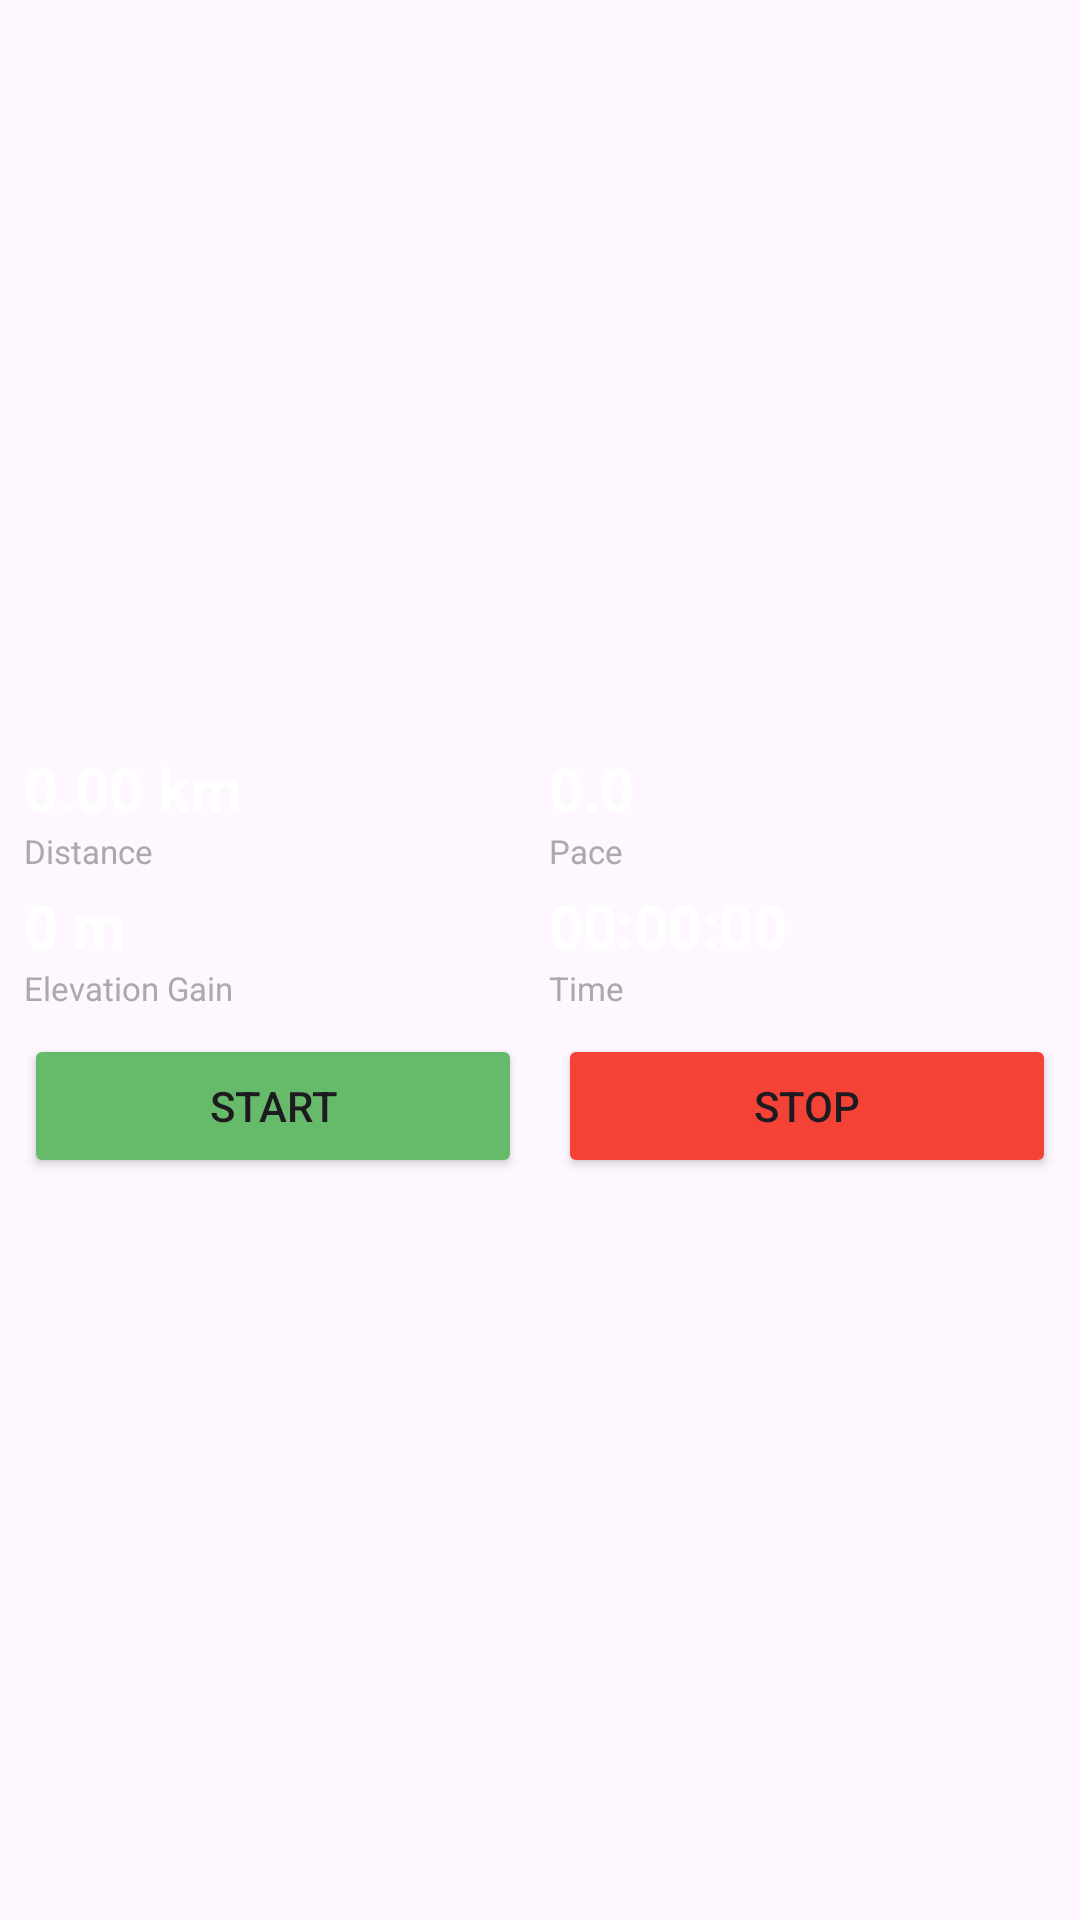

The Android layout XML behind this screen, and the referenced resources:
<!-- AndroidManifest.xml: application theme Theme.HighPath -->
<!-- res/layout/fragment_recording_panel.xml -->
<?xml version="1.0" encoding="utf-8"?>
<LinearLayout xmlns:android="http://schemas.android.com/apk/res/android"
    android:orientation="vertical"
    android:padding="8dp"
    android:gravity="center"
    android:layout_width="match_parent"
    android:layout_height="wrap_content">

    
    <GridLayout
        android:layout_width="match_parent"
        android:layout_height="wrap_content"
        android:columnCount="2"
        android:rowCount="2"
        android:useDefaultMargins="false"
        android:alignmentMode="alignBounds">

        
        <LinearLayout
            android:orientation="vertical"
            android:gravity="start"
            android:paddingVertical="2dp"
            android:layout_width="0dp"
            android:layout_height="wrap_content"
            android:layout_columnWeight="1"
            android:layout_gravity="fill">

            <TextView
                android:id="@+id/labelDistance"
                android:layout_width="wrap_content"
                android:layout_height="wrap_content"
                android:text="0.00 km"
                android:textColor="#FFFFFF"
                android:textSize="20sp"
                android:textStyle="bold" />

            <TextView
                android:id="@+id/labelDistanceTitle"
                android:layout_width="wrap_content"
                android:layout_height="wrap_content"
                android:text="Distance"
                android:textColor="#AAAAAA"
                android:textSize="11sp" />
        </LinearLayout>

        
        <LinearLayout
            android:orientation="vertical"
            android:gravity="start"
            android:paddingVertical="2dp"
            android:layout_width="0dp"
            android:layout_height="wrap_content"
            android:layout_columnWeight="1"
            android:layout_gravity="fill"
            android:layout_marginStart="6dp">

            <TextView
                android:id="@+id/labelPace"
                android:layout_width="wrap_content"
                android:layout_height="wrap_content"
                android:text="0.0"
                android:textColor="#FFFFFF"
                android:textSize="20sp"
                android:textStyle="bold" />

            <TextView
                android:id="@+id/labelPaceTitle"
                android:layout_width="wrap_content"
                android:layout_height="wrap_content"
                android:text="Pace"
                android:textColor="#AAAAAA"
                android:textSize="11sp" />
        </LinearLayout>

        
        <LinearLayout
            android:orientation="vertical"
            android:gravity="start"
            android:paddingVertical="2dp"
            android:layout_width="0dp"
            android:layout_height="wrap_content"
            android:layout_columnWeight="1"
            android:layout_gravity="fill">

            <TextView
                android:id="@+id/labelElevationGain"
                android:layout_width="wrap_content"
                android:layout_height="wrap_content"
                android:text="0 m"
                android:textColor="#FFFFFF"
                android:textSize="20sp"
                android:textStyle="bold" />

            <TextView
                android:id="@+id/labelElevationTitle"
                android:layout_width="wrap_content"
                android:layout_height="wrap_content"
                android:text="Elevation Gain"
                android:textColor="#AAAAAA"
                android:textSize="11sp" />
        </LinearLayout>

        
        <LinearLayout
            android:orientation="vertical"
            android:gravity="start"
            android:paddingVertical="2dp"
            android:layout_width="0dp"
            android:layout_height="wrap_content"
            android:layout_columnWeight="1"
            android:layout_gravity="fill"
            android:layout_marginStart="6dp">

            <TextView
                android:id="@+id/labelTime"
                android:layout_width="wrap_content"
                android:layout_height="wrap_content"
                android:text="00:00:00"
                android:textColor="#FFFFFF"
                android:textSize="20sp"
                android:textStyle="bold" />

            <TextView
                android:id="@+id/labelTimeTitle"
                android:layout_width="wrap_content"
                android:layout_height="wrap_content"
                android:text="Time"
                android:textColor="#AAAAAA"
                android:textSize="11sp" />
        </LinearLayout>

    </GridLayout>

    
    <LinearLayout
        android:orientation="horizontal"
        android:gravity="start"
        android:layout_width="match_parent"
        android:layout_height="wrap_content"
        android:layout_marginTop="6dp">

        <Button
            android:id="@+id/btnStart"
            android:layout_width="0dp"
            android:layout_height="wrap_content"
            android:layout_weight="1"
            android:layout_marginStart="0dp"
            android:layout_marginEnd="6dp"
            android:text="Start"
            android:backgroundTint="#66BB6A" />


        <Button
            android:id="@+id/btnStop"
            android:layout_width="0dp"
            android:layout_height="wrap_content"
            android:layout_weight="1"
            android:layout_marginStart="6dp"
            android:layout_marginEnd="0dp"
            android:text="Stop"
            android:backgroundTint="#F44336" />


    </LinearLayout>

</LinearLayout>
<!-- resources referenced by this layout -->
<resources>
  <style name="Theme.HighPath" parent="Base.Theme.HighPath" />
  <style name="Base.Theme.HighPath" parent="Theme.Material3.DayNight.NoActionBar">
          
          
  
          
          <item name="colorSecondaryContainer">@android:color/transparent</item>
          <item name="colorOnSecondaryContainer">@android:color/black</item>
  
          
          <item name="rippleColor">@android:color/transparent</item>
  
      </style>
</resources>
